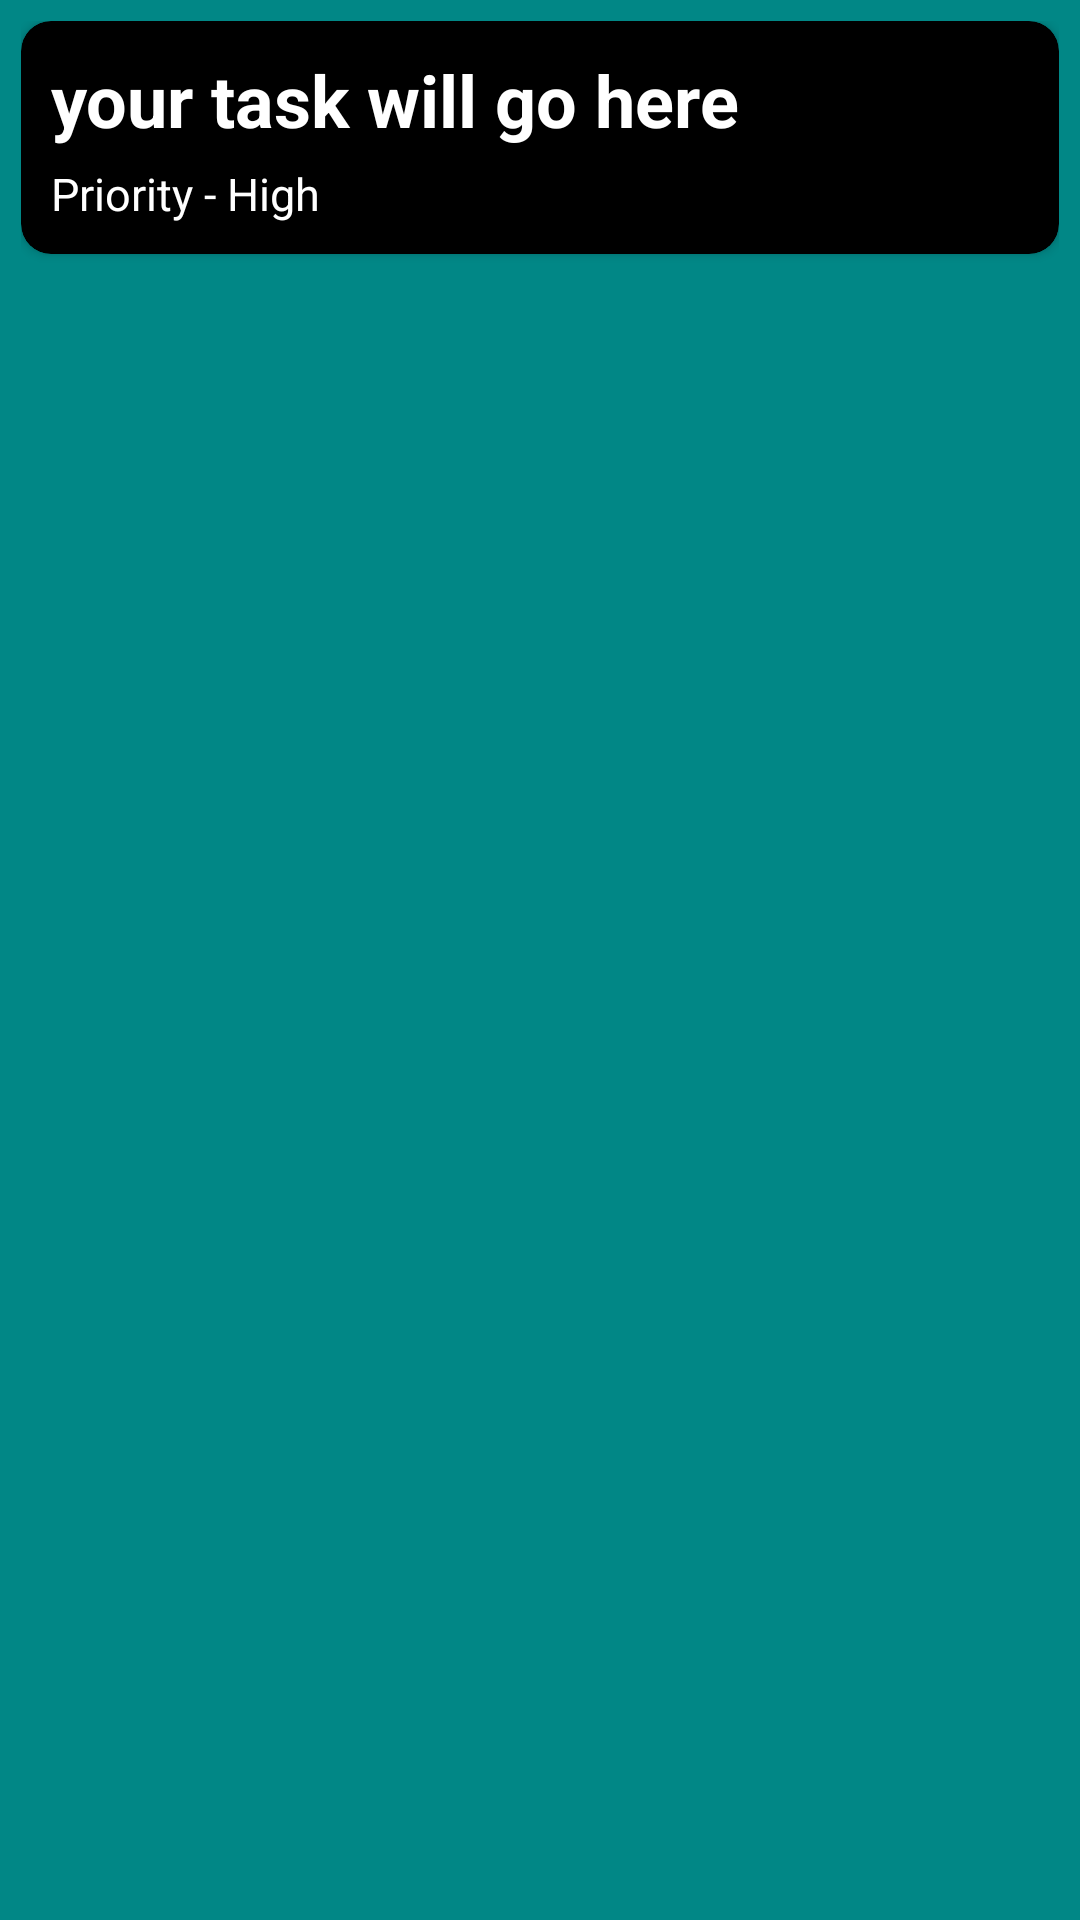

Write the Android layout XML for this screen, with the resource values it uses.
<!-- AndroidManifest.xml: application theme Theme.YouDo -->
<!-- res/layout/view.xml -->
<?xml version="1.0" encoding="utf-8"?>
<LinearLayout xmlns:android="http://schemas.android.com/apk/res/android"
    android:layout_width="match_parent"
    android:layout_height="wrap_content"
    android:padding="7dp"
    xmlns:app="http://schemas.android.com/apk/res-auto"
    android:background="@color/teal_700">
    <androidx.cardview.widget.CardView
        android:layout_width="match_parent"
        android:layout_height="wrap_content"
        android:elevation="3dp"
        android:backgroundTint="@color/black"
        app:cardCornerRadius="10dp">
        <LinearLayout
            android:id="@+id/mylayout"
            android:layout_width="match_parent"
            android:layout_height="match_parent"
            android:padding="10dp"
            android:orientation="vertical">
            <TextView
                android:id="@+id/title"
                android:layout_width="match_parent"
                android:layout_height="wrap_content"
                android:text="your task will go here"
                android:textStyle="bold"
                android:textSize="24sp"
                android:textColor="@color/white"
                android:fontFamily="sans-serif"/>
            <TextView
                android:id="@+id/priority"
                android:layout_width="wrap_content"
                android:layout_height="wrap_content"
                android:text="Priority - High"
                android:textSize="15sp"
                android:layout_marginTop="5dp"
                android:textColor="@color/white"
                android:fontFamily="sans-serif"/>
        </LinearLayout>
    </androidx.cardview.widget.CardView>
</LinearLayout>
<!-- resources referenced by this layout -->
<resources>
  <style name="Theme.YouDo" parent="Theme.MaterialComponents.DayNight.DarkActionBar">
          
          <item name="colorPrimary">@color/purple_500</item>
          <item name="colorPrimaryVariant">@color/purple_700</item>
          <item name="colorOnPrimary">@color/white</item>
          
          <item name="colorSecondary">@color/teal_200</item>
          <item name="colorSecondaryVariant">@color/teal_700</item>
          <item name="colorOnSecondary">@color/black</item>
          
          <item name="android:statusBarColor">?attr/colorPrimaryVariant</item>
          
      </style>
  <!-- not gathered from this repository: default colours our renderer supplied (Android Studio template values) -->
  <color name="purple_500">#FF6200EE</color>
  <color name="purple_700">#FF3700B3</color>
  <color name="teal_200">#FF03DAC5</color>
  <color name="teal_700">#FF018786</color>
  <color name="black">#FF000000</color>
  <color name="white">#FFFFFFFF</color>
</resources>
